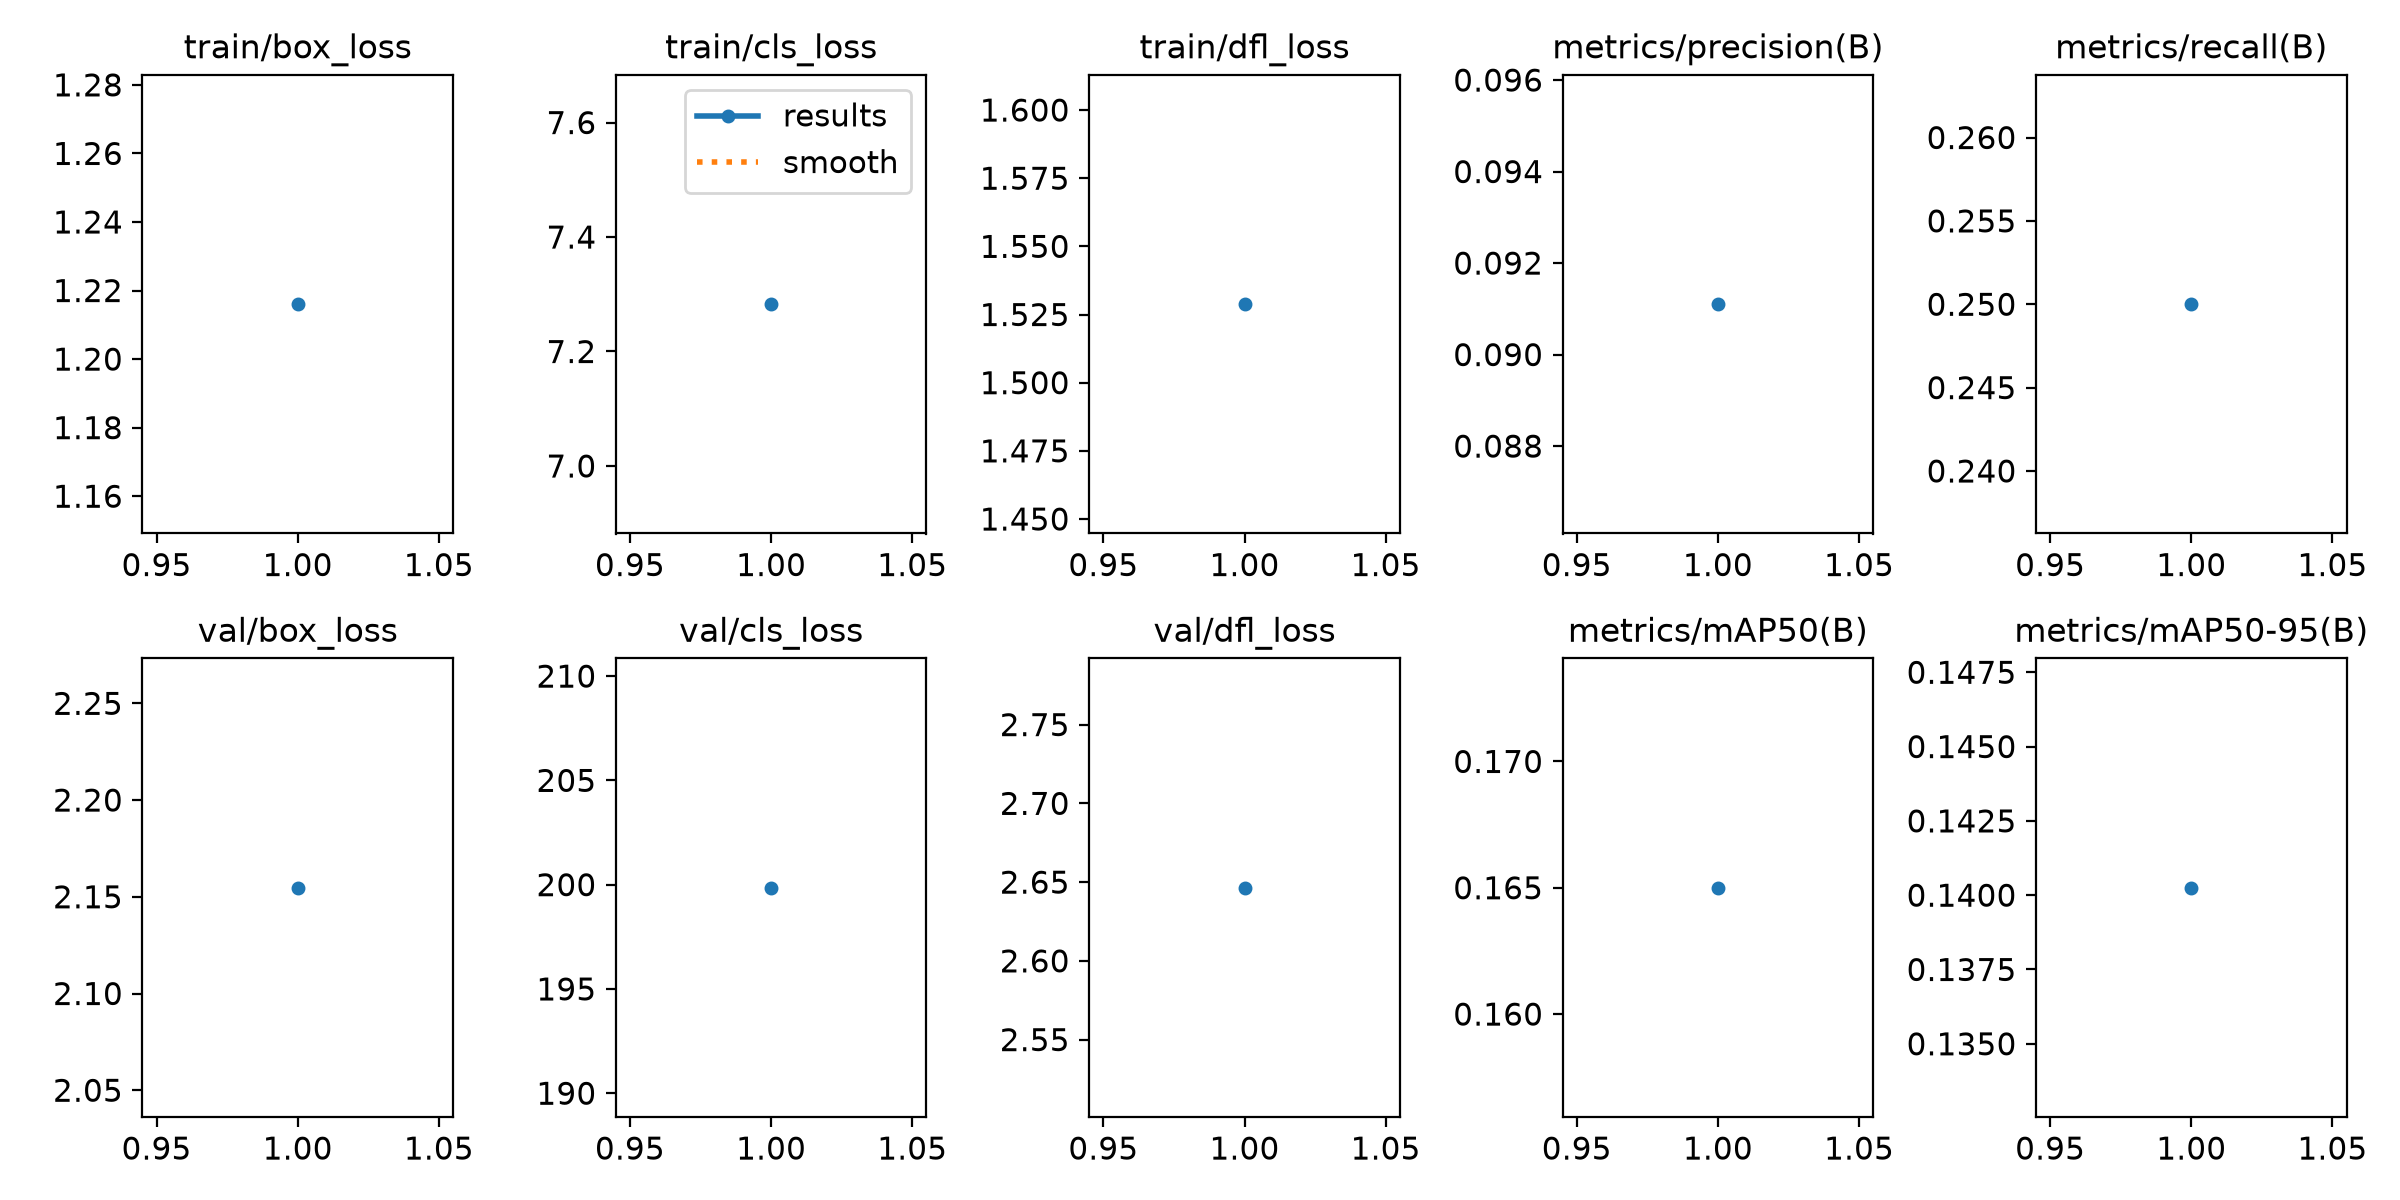

Data behind this chart, as committed beside it:
epoch, time, train/box_loss, train/cls_loss, train/dfl_loss, metrics/precision(B), metrics/recall(B), metrics/mAP50(B), metrics/mAP50-95(B), val/box_loss, val/cls_loss, val/dfl_loss, lr/pg0, lr/pg1, lr/pg2
1, 3.181, 1.216, 7.283, 1.529, 0.0911, 0.25, 0.165, 0.1403, 2.155, 199.9, 2.646, 0.00125, 0.00125, 0.00125
